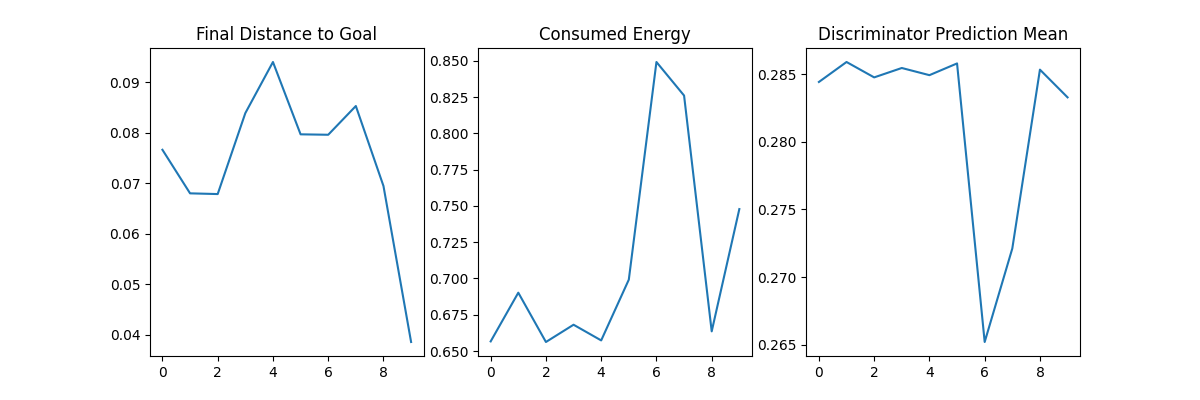

The table this chart was drawn from, first rows:
episode, final_distance_to_goal, consumed_energy, disc_prediction_mean
0, 0.07661, 0.6566, 0.2844
1, 0.06799, 0.6902, 0.2859
2, 0.06784, 0.6562, 0.2848
3, 0.08386, 0.6681, 0.2854
4, 0.09397, 0.6573, 0.2849
5, 0.07966, 0.6992, 0.2858
6, 0.07958, 0.8492, 0.2652
7, 0.08527, 0.826, 0.2721
8, 0.06944, 0.6635, 0.2853
9, 0.03857, 0.7478, 0.2833
